Photos from the image-classification dataset "Coconut_Dataset" in the GitHub repository Selvabharathi0705/Coconut_Quality_Classification. Its 3 classes are: grade 1, grade 2, grade 3.

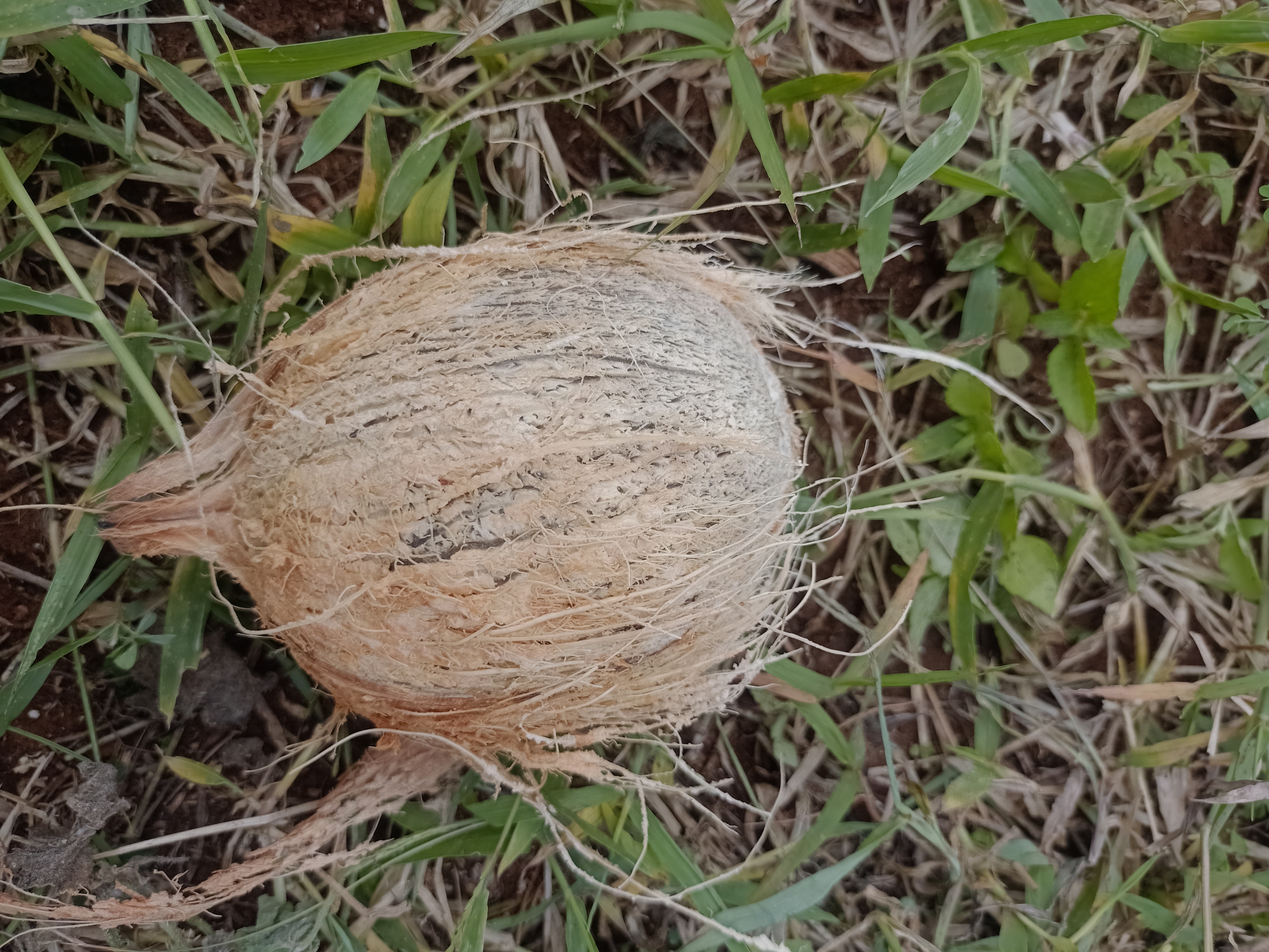
Label: grade 2

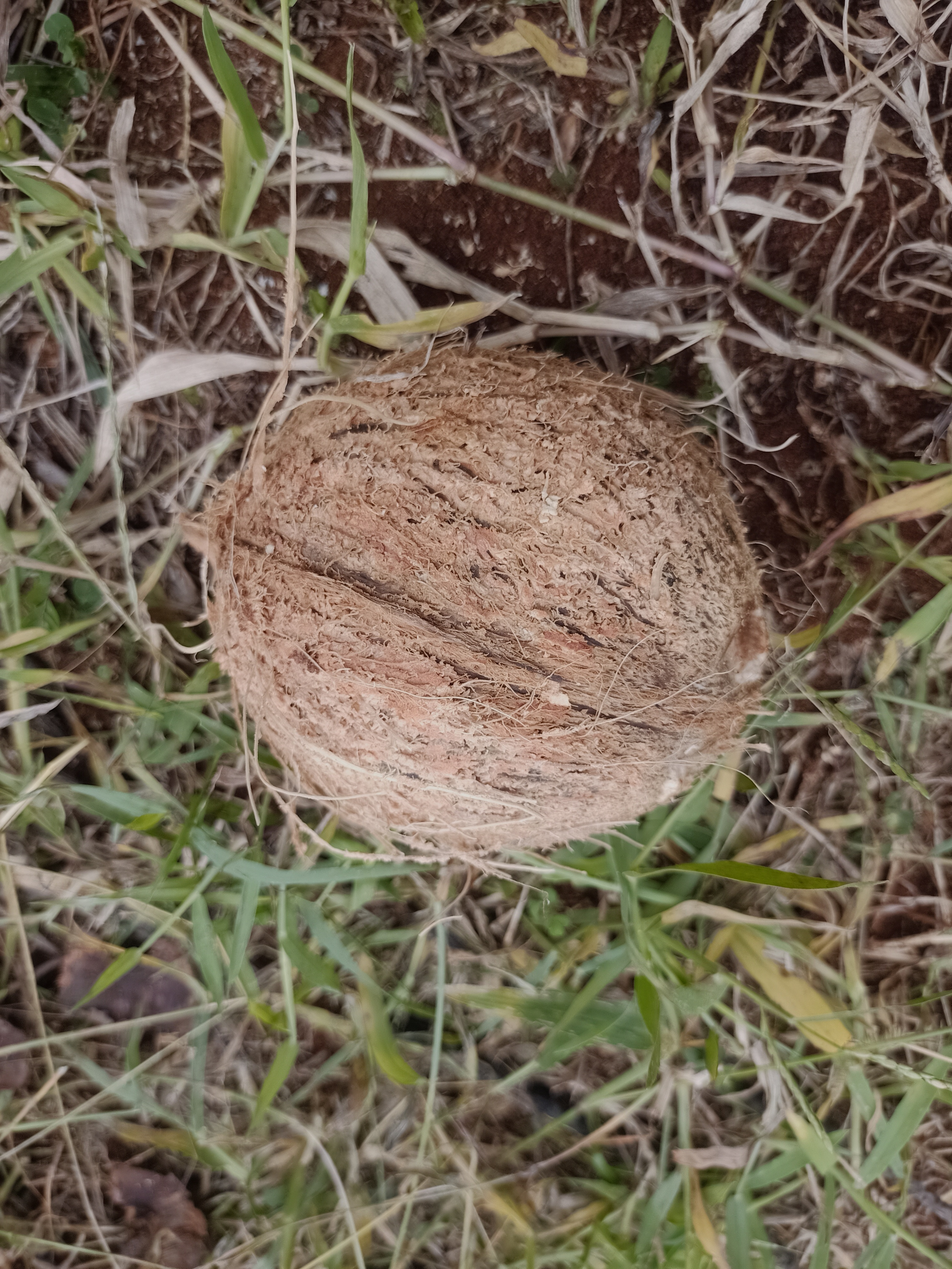
Label: grade 1

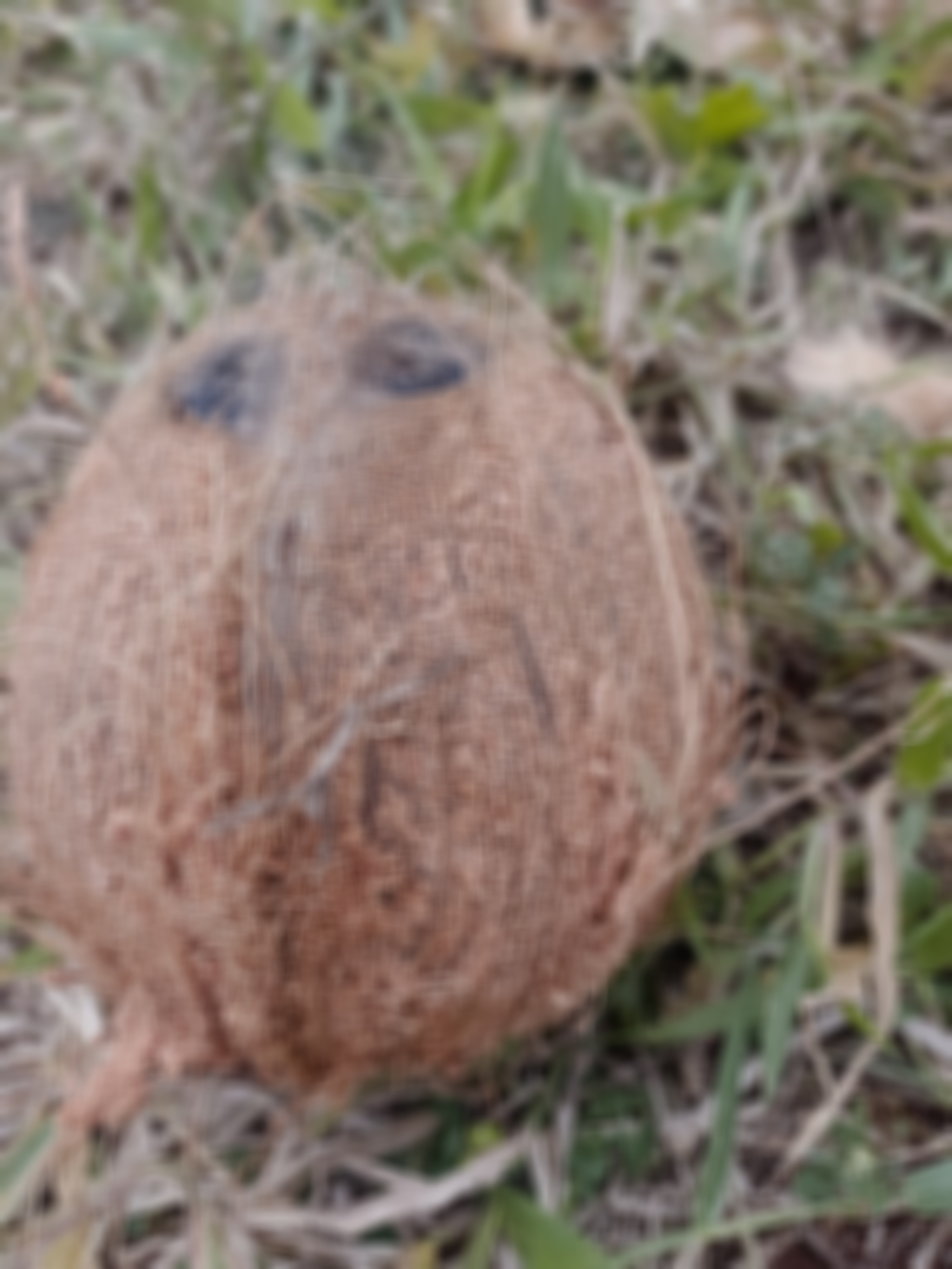
Label: grade 1

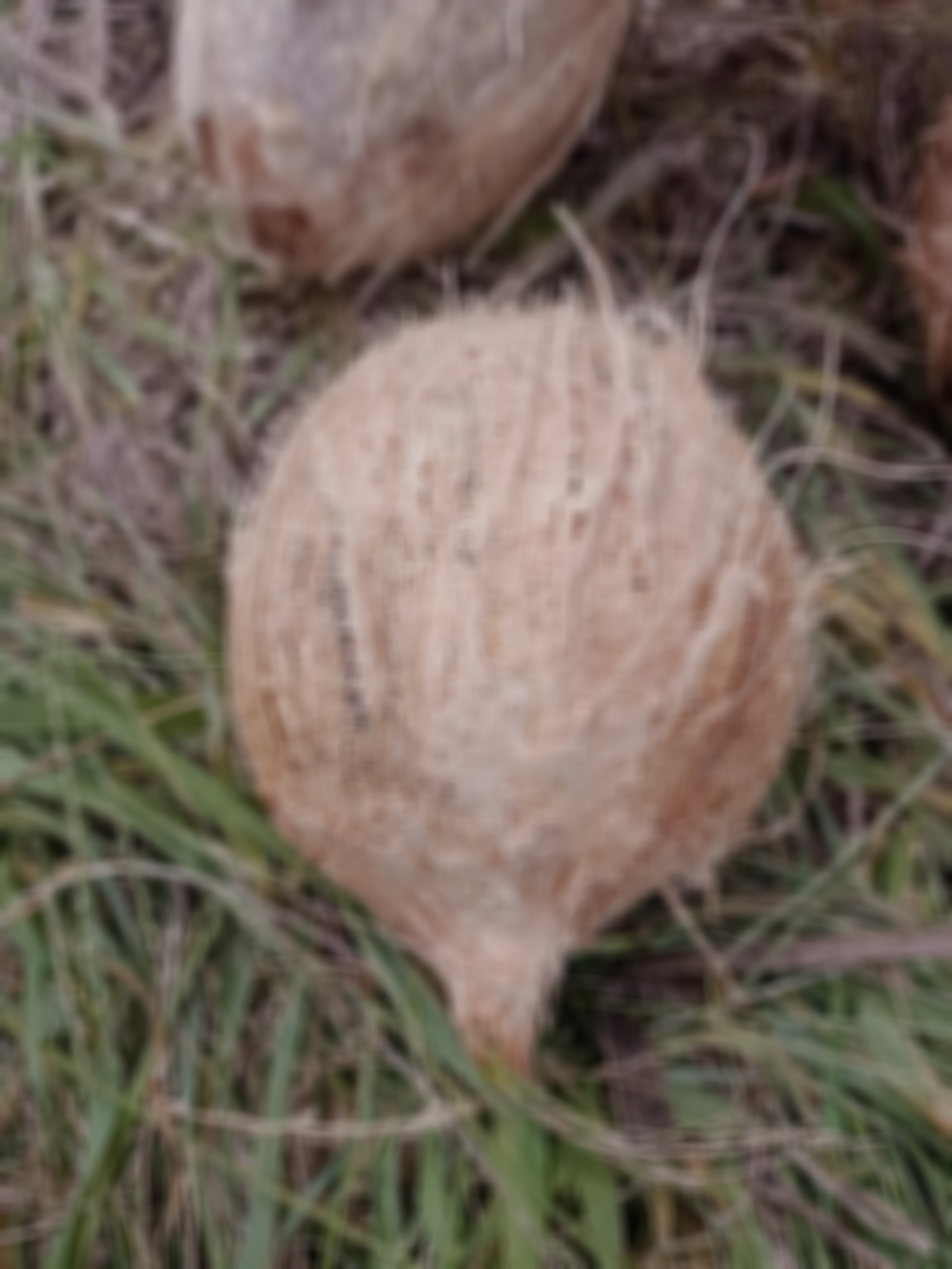
Label: grade 2

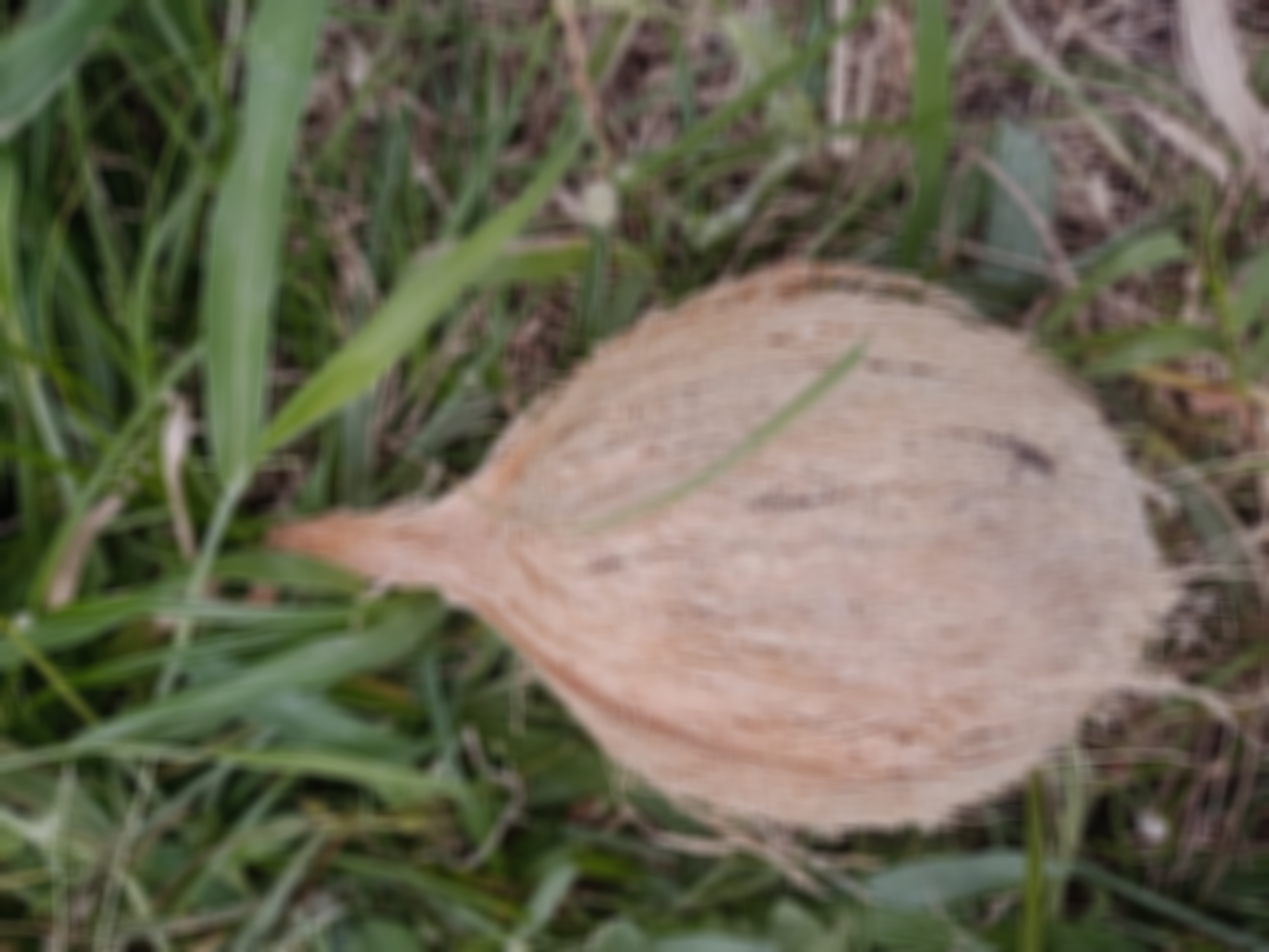
Label: grade 2

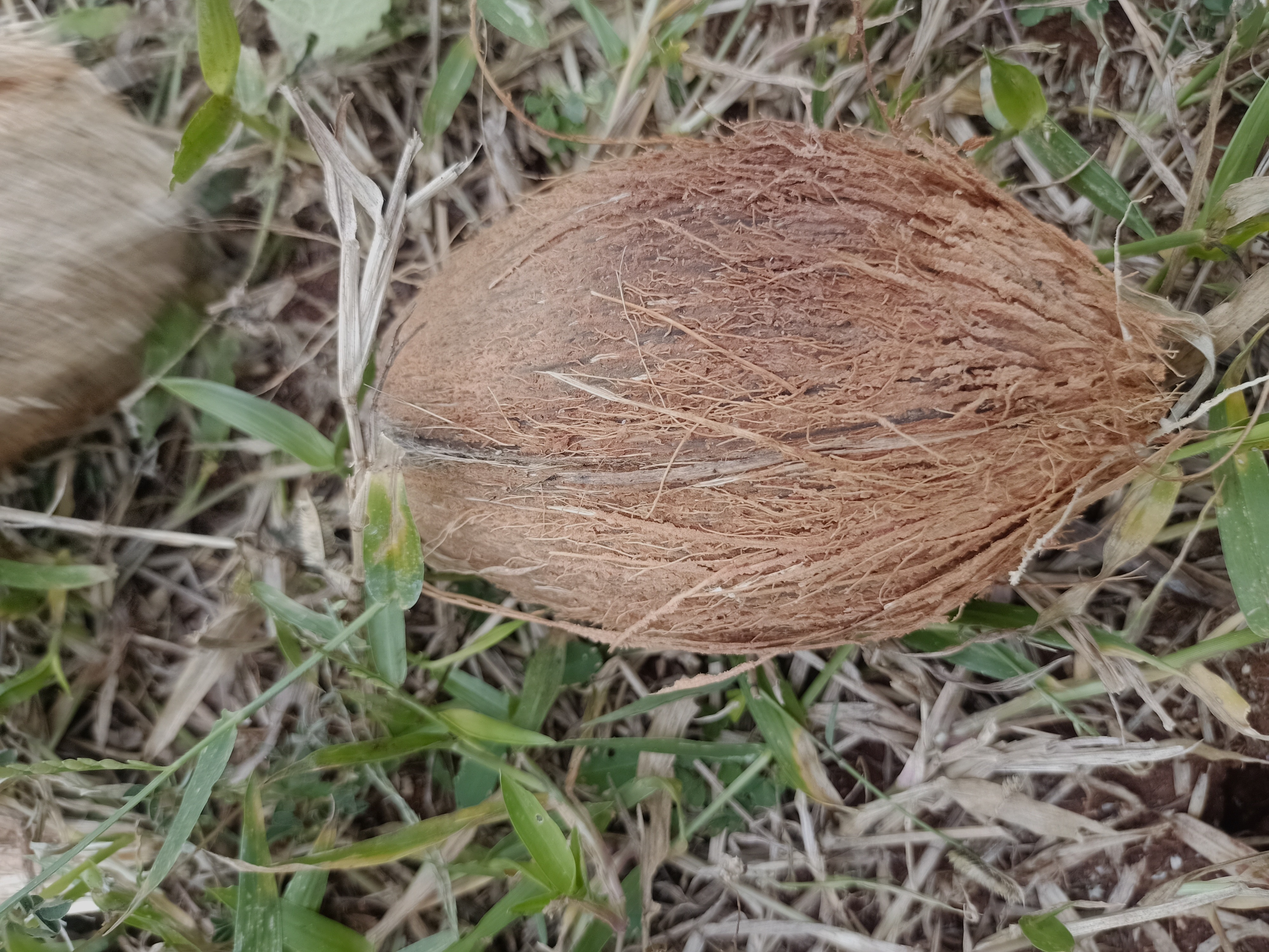
Label: grade 3
